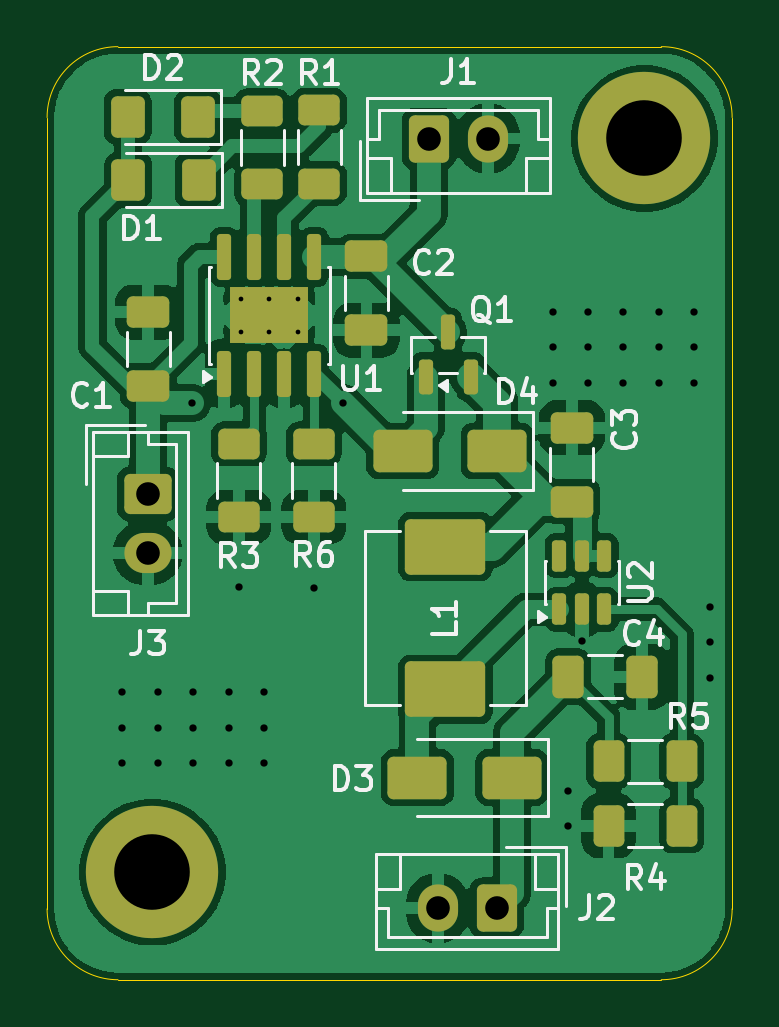
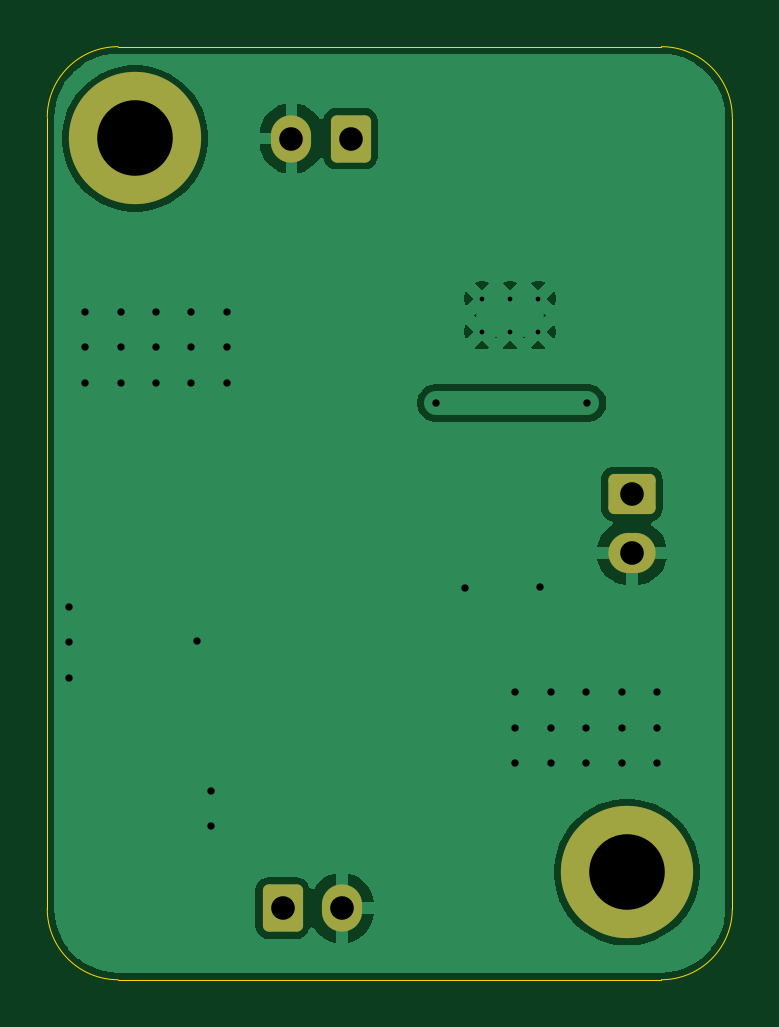
Circuit board: 11 layer files. Board 29.0 x 39.5 mm.
- bottom_copper: LiPo_Charge_Boost-B_Cu.gbr (29788 bytes)
- bottom_mask: LiPo_Charge_Boost-B_Mask.gbr (1864 bytes)
- paste: LiPo_Charge_Boost-B_Paste.gbr (475 bytes)
- bottom_silk: LiPo_Charge_Boost-B_Silkscreen.gbr (476 bytes)
- outline: LiPo_Charge_Boost-Edge_Cuts.gbr (1022 bytes)
- top_copper: LiPo_Charge_Boost-F_Cu.gbr (89016 bytes)
- top_mask: LiPo_Charge_Boost-F_Mask.gbr (4815 bytes)
- paste: LiPo_Charge_Boost-F_Paste.gbr (4141 bytes)
- top_silk: LiPo_Charge_Boost-F_Silkscreen.gbr (26916 bytes)
- drill: LiPo_Charge_Boost-NPTH.drl (281 bytes)
- drill: LiPo_Charge_Boost-PTH.drl (1427 bytes)

=== bottom_copper: LiPo_Charge_Boost-B_Cu.gbr (29788 bytes, source omitted) ===
=== bottom_mask: LiPo_Charge_Boost-B_Mask.gbr (1864 bytes, source withheld) ===
=== paste: LiPo_Charge_Boost-B_Paste.gbr ===
%TF.GenerationSoftware,KiCad,Pcbnew,9.0.7*%
%TF.CreationDate,2026-05-02T19:19:33+05:30*%
%TF.ProjectId,LiPo_Charge_Boost,4c69506f-5f43-4686-9172-67655f426f6f,rev?*%
%TF.SameCoordinates,Original*%
%TF.FileFunction,Paste,Bot*%
%TF.FilePolarity,Positive*%
%FSLAX46Y46*%
G04 Gerber Fmt 4.6, Leading zero omitted, Abs format (unit mm)*
G04 Created by KiCad (PCBNEW 9.0.7) date 2026-05-02 19:19:33*
%MOMM*%
%LPD*%
G01*
G04 APERTURE LIST*
G04 APERTURE END LIST*
M02*

=== bottom_silk: LiPo_Charge_Boost-B_Silkscreen.gbr ===
%TF.GenerationSoftware,KiCad,Pcbnew,9.0.7*%
%TF.CreationDate,2026-05-02T19:19:33+05:30*%
%TF.ProjectId,LiPo_Charge_Boost,4c69506f-5f43-4686-9172-67655f426f6f,rev?*%
%TF.SameCoordinates,Original*%
%TF.FileFunction,Legend,Bot*%
%TF.FilePolarity,Positive*%
%FSLAX46Y46*%
G04 Gerber Fmt 4.6, Leading zero omitted, Abs format (unit mm)*
G04 Created by KiCad (PCBNEW 9.0.7) date 2026-05-02 19:19:33*
%MOMM*%
%LPD*%
G01*
G04 APERTURE LIST*
G04 APERTURE END LIST*
M02*

=== outline: LiPo_Charge_Boost-Edge_Cuts.gbr ===
%TF.GenerationSoftware,KiCad,Pcbnew,9.0.7*%
%TF.CreationDate,2026-05-02T19:19:33+05:30*%
%TF.ProjectId,LiPo_Charge_Boost,4c69506f-5f43-4686-9172-67655f426f6f,rev?*%
%TF.SameCoordinates,Original*%
%TF.FileFunction,Profile,NP*%
%FSLAX46Y46*%
G04 Gerber Fmt 4.6, Leading zero omitted, Abs format (unit mm)*
G04 Created by KiCad (PCBNEW 9.0.7) date 2026-05-02 19:19:33*
%MOMM*%
%LPD*%
G01*
G04 APERTURE LIST*
%TA.AperFunction,Profile*%
%ADD10C,0.050000*%
%TD*%
G04 APERTURE END LIST*
D10*
X53000000Y-69500000D02*
G75*
G02*
X50000000Y-66500000I0J3000000D01*
G01*
X50000000Y-66500000D02*
X50000000Y-33000000D01*
X79000000Y-66500000D02*
G75*
G02*
X76000000Y-69500000I-3000000J0D01*
G01*
X76000000Y-69500000D02*
X53000000Y-69500000D01*
X79000000Y-33000000D02*
X79000000Y-66500000D01*
X50000000Y-33000000D02*
G75*
G02*
X53000000Y-30000000I3000000J0D01*
G01*
X76000000Y-30000000D02*
G75*
G02*
X79000000Y-33000000I0J-3000000D01*
G01*
X53000000Y-30000000D02*
X76000000Y-30000000D01*
M02*

=== top_copper: LiPo_Charge_Boost-F_Cu.gbr (89016 bytes, source omitted) ===
=== top_mask: LiPo_Charge_Boost-F_Mask.gbr ===
%TF.GenerationSoftware,KiCad,Pcbnew,9.0.7*%
%TF.CreationDate,2026-05-02T19:19:33+05:30*%
%TF.ProjectId,LiPo_Charge_Boost,4c69506f-5f43-4686-9172-67655f426f6f,rev?*%
%TF.SameCoordinates,Original*%
%TF.FileFunction,Soldermask,Top*%
%TF.FilePolarity,Negative*%
%FSLAX46Y46*%
G04 Gerber Fmt 4.6, Leading zero omitted, Abs format (unit mm)*
G04 Created by KiCad (PCBNEW 9.0.7) date 2026-05-02 19:19:33*
%MOMM*%
%LPD*%
G01*
G04 APERTURE LIST*
G04 Aperture macros list*
%AMRoundRect*
0 Rectangle with rounded corners*
0 $1 Rounding radius*
0 $2 $3 $4 $5 $6 $7 $8 $9 X,Y pos of 4 corners*
0 Add a 4 corners polygon primitive as box body*
4,1,4,$2,$3,$4,$5,$6,$7,$8,$9,$2,$3,0*
0 Add four circle primitives for the rounded corners*
1,1,$1+$1,$2,$3*
1,1,$1+$1,$4,$5*
1,1,$1+$1,$6,$7*
1,1,$1+$1,$8,$9*
0 Add four rect primitives between the rounded corners*
20,1,$1+$1,$2,$3,$4,$5,0*
20,1,$1+$1,$4,$5,$6,$7,0*
20,1,$1+$1,$6,$7,$8,$9,0*
20,1,$1+$1,$8,$9,$2,$3,0*%
G04 Aperture macros list end*
%ADD10RoundRect,0.250000X0.600000X0.750000X-0.600000X0.750000X-0.600000X-0.750000X0.600000X-0.750000X0*%
%ADD11O,1.700000X2.000000*%
%ADD12RoundRect,0.250000X-0.625000X0.400000X-0.625000X-0.400000X0.625000X-0.400000X0.625000X0.400000X0*%
%ADD13RoundRect,0.250000X0.650000X-0.412500X0.650000X0.412500X-0.650000X0.412500X-0.650000X-0.412500X0*%
%ADD14RoundRect,0.250000X-0.400000X-0.625000X0.400000X-0.625000X0.400000X0.625000X-0.400000X0.625000X0*%
%ADD15RoundRect,0.250001X0.462499X0.624999X-0.462499X0.624999X-0.462499X-0.624999X0.462499X-0.624999X0*%
%ADD16RoundRect,0.250000X-0.650000X0.412500X-0.650000X-0.412500X0.650000X-0.412500X0.650000X0.412500X0*%
%ADD17RoundRect,0.250000X-0.412500X-0.650000X0.412500X-0.650000X0.412500X0.650000X-0.412500X0.650000X0*%
%ADD18RoundRect,0.150000X0.150000X-0.587500X0.150000X0.587500X-0.150000X0.587500X-0.150000X-0.587500X0*%
%ADD19C,3.600000*%
%ADD20C,5.600000*%
%ADD21RoundRect,0.150000X0.150000X-0.825000X0.150000X0.825000X-0.150000X0.825000X-0.150000X-0.825000X0*%
%ADD22R,3.300000X2.410000*%
%ADD23RoundRect,0.250000X1.000000X0.650000X-1.000000X0.650000X-1.000000X-0.650000X1.000000X-0.650000X0*%
%ADD24RoundRect,0.235000X-1.465000X0.940000X-1.465000X-0.940000X1.465000X-0.940000X1.465000X0.940000X0*%
%ADD25RoundRect,0.250000X-0.600000X-0.750000X0.600000X-0.750000X0.600000X0.750000X-0.600000X0.750000X0*%
%ADD26RoundRect,0.150000X0.150000X-0.512500X0.150000X0.512500X-0.150000X0.512500X-0.150000X-0.512500X0*%
%ADD27RoundRect,0.250000X-0.750000X0.600000X-0.750000X-0.600000X0.750000X-0.600000X0.750000X0.600000X0*%
%ADD28O,2.000000X1.700000*%
%ADD29RoundRect,0.250000X0.400000X0.625000X-0.400000X0.625000X-0.400000X-0.625000X0.400000X-0.625000X0*%
G04 APERTURE END LIST*
D10*
%TO.C,J2*%
X69037200Y-66471800D03*
D11*
X66537200Y-66471800D03*
%TD*%
D12*
%TO.C,R6*%
X61295600Y-46816399D03*
X61295600Y-49916401D03*
%TD*%
D13*
%TO.C,C3*%
X72217600Y-49255400D03*
X72217600Y-46130400D03*
%TD*%
D14*
%TO.C,R5*%
X73766399Y-60253600D03*
X76866401Y-60253600D03*
%TD*%
D15*
%TO.C,D1*%
X56412600Y-35641000D03*
X53437600Y-35641000D03*
%TD*%
D16*
%TO.C,C2*%
X63518400Y-38876100D03*
X63518400Y-42001100D03*
%TD*%
D12*
%TO.C,R2*%
X59105000Y-32719399D03*
X59105000Y-35819401D03*
%TD*%
D17*
%TO.C,C4*%
X72052100Y-56672200D03*
X75177100Y-56672200D03*
%TD*%
D18*
%TO.C,Q1*%
X66025000Y-43972200D03*
X67925000Y-43972200D03*
X66975000Y-42097199D03*
%TD*%
D19*
%TO.C,H1*%
X75285600Y-33883600D03*
D20*
X75285600Y-33883600D03*
%TD*%
D21*
%TO.C,U1*%
X57504800Y-43842200D03*
X58774800Y-43842200D03*
X60044800Y-43842200D03*
X61314800Y-43842200D03*
X61314800Y-38892200D03*
X60044800Y-38892200D03*
X58774800Y-38892200D03*
X57504800Y-38892200D03*
D22*
X59409800Y-41367200D03*
%TD*%
D23*
%TO.C,D3*%
X69677600Y-60939400D03*
X65677598Y-60939400D03*
%TD*%
%TO.C,D4*%
X69055201Y-47121800D03*
X65055199Y-47121800D03*
%TD*%
D24*
%TO.C,L1*%
X66858200Y-51160400D03*
X66858200Y-57210400D03*
%TD*%
D25*
%TO.C,J1*%
X66161600Y-33888400D03*
D11*
X68661600Y-33888400D03*
%TD*%
D26*
%TO.C,U2*%
X71689202Y-53816400D03*
X72639201Y-53816400D03*
X73589200Y-53816400D03*
X73589200Y-51541400D03*
X72639201Y-51541400D03*
X71689202Y-51541400D03*
%TD*%
D27*
%TO.C,J3*%
X54254400Y-48935000D03*
D28*
X54254400Y-51435000D03*
%TD*%
D19*
%TO.C,H2*%
X54457600Y-64947800D03*
D20*
X54457600Y-64947800D03*
%TD*%
D15*
%TO.C,D2*%
X56387200Y-32974000D03*
X53412200Y-32974000D03*
%TD*%
D12*
%TO.C,R3*%
X58114400Y-46813399D03*
X58114400Y-49913401D03*
%TD*%
D13*
%TO.C,C1*%
X54279800Y-44361500D03*
X54279800Y-41236500D03*
%TD*%
D12*
%TO.C,R1*%
X61518000Y-32693999D03*
X61518000Y-35794001D03*
%TD*%
D29*
%TO.C,R4*%
X76866401Y-62979401D03*
X73766399Y-62979401D03*
%TD*%
M02*

=== paste: LiPo_Charge_Boost-F_Paste.gbr ===
%TF.GenerationSoftware,KiCad,Pcbnew,9.0.7*%
%TF.CreationDate,2026-05-02T19:19:33+05:30*%
%TF.ProjectId,LiPo_Charge_Boost,4c69506f-5f43-4686-9172-67655f426f6f,rev?*%
%TF.SameCoordinates,Original*%
%TF.FileFunction,Paste,Top*%
%TF.FilePolarity,Positive*%
%FSLAX46Y46*%
G04 Gerber Fmt 4.6, Leading zero omitted, Abs format (unit mm)*
G04 Created by KiCad (PCBNEW 9.0.7) date 2026-05-02 19:19:33*
%MOMM*%
%LPD*%
G01*
G04 APERTURE LIST*
G04 Aperture macros list*
%AMRoundRect*
0 Rectangle with rounded corners*
0 $1 Rounding radius*
0 $2 $3 $4 $5 $6 $7 $8 $9 X,Y pos of 4 corners*
0 Add a 4 corners polygon primitive as box body*
4,1,4,$2,$3,$4,$5,$6,$7,$8,$9,$2,$3,0*
0 Add four circle primitives for the rounded corners*
1,1,$1+$1,$2,$3*
1,1,$1+$1,$4,$5*
1,1,$1+$1,$6,$7*
1,1,$1+$1,$8,$9*
0 Add four rect primitives between the rounded corners*
20,1,$1+$1,$2,$3,$4,$5,0*
20,1,$1+$1,$4,$5,$6,$7,0*
20,1,$1+$1,$6,$7,$8,$9,0*
20,1,$1+$1,$8,$9,$2,$3,0*%
G04 Aperture macros list end*
%ADD10RoundRect,0.250000X-0.625000X0.400000X-0.625000X-0.400000X0.625000X-0.400000X0.625000X0.400000X0*%
%ADD11RoundRect,0.250000X0.650000X-0.412500X0.650000X0.412500X-0.650000X0.412500X-0.650000X-0.412500X0*%
%ADD12RoundRect,0.250000X-0.400000X-0.625000X0.400000X-0.625000X0.400000X0.625000X-0.400000X0.625000X0*%
%ADD13RoundRect,0.250001X0.462499X0.624999X-0.462499X0.624999X-0.462499X-0.624999X0.462499X-0.624999X0*%
%ADD14RoundRect,0.250000X-0.650000X0.412500X-0.650000X-0.412500X0.650000X-0.412500X0.650000X0.412500X0*%
%ADD15RoundRect,0.250000X-0.412500X-0.650000X0.412500X-0.650000X0.412500X0.650000X-0.412500X0.650000X0*%
%ADD16RoundRect,0.150000X0.150000X-0.587500X0.150000X0.587500X-0.150000X0.587500X-0.150000X-0.587500X0*%
%ADD17RoundRect,0.250000X0.440000X-0.255000X0.440000X0.255000X-0.440000X0.255000X-0.440000X-0.255000X0*%
%ADD18RoundRect,0.150000X0.150000X-0.825000X0.150000X0.825000X-0.150000X0.825000X-0.150000X-0.825000X0*%
%ADD19RoundRect,0.250000X1.000000X0.650000X-1.000000X0.650000X-1.000000X-0.650000X1.000000X-0.650000X0*%
%ADD20RoundRect,0.235000X-1.465000X0.940000X-1.465000X-0.940000X1.465000X-0.940000X1.465000X0.940000X0*%
%ADD21RoundRect,0.150000X0.150000X-0.512500X0.150000X0.512500X-0.150000X0.512500X-0.150000X-0.512500X0*%
%ADD22RoundRect,0.250000X0.400000X0.625000X-0.400000X0.625000X-0.400000X-0.625000X0.400000X-0.625000X0*%
G04 APERTURE END LIST*
D10*
%TO.C,R6*%
X61295600Y-46816399D03*
X61295600Y-49916401D03*
%TD*%
D11*
%TO.C,C3*%
X72217600Y-49255400D03*
X72217600Y-46130400D03*
%TD*%
D12*
%TO.C,R5*%
X73766399Y-60253600D03*
X76866401Y-60253600D03*
%TD*%
D13*
%TO.C,D1*%
X56412600Y-35641000D03*
X53437600Y-35641000D03*
%TD*%
D14*
%TO.C,C2*%
X63518400Y-38876100D03*
X63518400Y-42001100D03*
%TD*%
D10*
%TO.C,R2*%
X59105000Y-32719399D03*
X59105000Y-35819401D03*
%TD*%
D15*
%TO.C,C4*%
X72052100Y-56672200D03*
X75177100Y-56672200D03*
%TD*%
D16*
%TO.C,Q1*%
X66025000Y-43972200D03*
X67925000Y-43972200D03*
X66975000Y-42097199D03*
%TD*%
D17*
%TO.C,U1*%
X58584800Y-41967200D03*
X60234800Y-41967200D03*
X58584800Y-40767200D03*
X60234800Y-40767200D03*
D18*
X57504800Y-43842200D03*
X58774800Y-43842200D03*
X60044800Y-43842200D03*
X61314800Y-43842200D03*
X61314800Y-38892200D03*
X60044800Y-38892200D03*
X58774800Y-38892200D03*
X57504800Y-38892200D03*
%TD*%
D19*
%TO.C,D3*%
X69677600Y-60939400D03*
X65677598Y-60939400D03*
%TD*%
%TO.C,D4*%
X69055201Y-47121800D03*
X65055199Y-47121800D03*
%TD*%
D20*
%TO.C,L1*%
X66858200Y-51160400D03*
X66858200Y-57210400D03*
%TD*%
D21*
%TO.C,U2*%
X71689202Y-53816400D03*
X72639201Y-53816400D03*
X73589200Y-53816400D03*
X73589200Y-51541400D03*
X72639201Y-51541400D03*
X71689202Y-51541400D03*
%TD*%
D13*
%TO.C,D2*%
X56387200Y-32974000D03*
X53412200Y-32974000D03*
%TD*%
D10*
%TO.C,R3*%
X58114400Y-46813399D03*
X58114400Y-49913401D03*
%TD*%
D11*
%TO.C,C1*%
X54279800Y-44361500D03*
X54279800Y-41236500D03*
%TD*%
D10*
%TO.C,R1*%
X61518000Y-32693999D03*
X61518000Y-35794001D03*
%TD*%
D22*
%TO.C,R4*%
X76866401Y-62979401D03*
X73766399Y-62979401D03*
%TD*%
M02*

=== top_silk: LiPo_Charge_Boost-F_Silkscreen.gbr (26916 bytes, source omitted) ===
=== drill: LiPo_Charge_Boost-NPTH.drl ===
M48
; DRILL file {KiCad 9.0.7} date 2026-05-02T19:19:38+0530
; FORMAT={-:-/ absolute / metric / decimal}
; #@! TF.CreationDate,2026-05-02T19:19:38+05:30
; #@! TF.GenerationSoftware,Kicad,Pcbnew,9.0.7
; #@! TF.FileFunction,NonPlated,1,2,NPTH
FMAT,2
METRIC
%
G90
G05
M30

=== drill: LiPo_Charge_Boost-PTH.drl ===
M48
; DRILL file {KiCad 9.0.7} date 2026-05-02T19:19:38+0530
; FORMAT={-:-/ absolute / metric / decimal}
; #@! TF.CreationDate,2026-05-02T19:19:38+05:30
; #@! TF.GenerationSoftware,Kicad,Pcbnew,9.0.7
; #@! TF.FileFunction,Plated,1,2,PTH
FMAT,2
METRIC
; #@! TA.AperFunction,Plated,PTH,ComponentDrill
T1C0.200
; #@! TA.AperFunction,Plated,PTH,ViaDrill
T2C0.310
; #@! TA.AperFunction,Plated,PTH,ComponentDrill
T3C1.000
; #@! TA.AperFunction,Plated,PTH,ComponentDrill
T4C3.200
%
G90
G05
T1
X58.21Y-40.667
X58.21Y-42.067
X59.41Y-40.667
X59.41Y-42.067
X60.61Y-40.667
X60.61Y-42.067
T2
X53.185Y-57.328
X53.185Y-58.828
X53.185Y-60.328
X54.685Y-57.328
X54.685Y-58.828
X54.685Y-60.328
X56.134Y-45.085
X56.185Y-57.328
X56.185Y-58.828
X56.185Y-60.328
X57.685Y-57.328
X57.685Y-58.828
X57.685Y-60.328
X58.141Y-52.857
X59.185Y-57.328
X59.185Y-58.828
X59.185Y-60.328
X61.316Y-52.934
X62.535Y-45.085
X71.397Y-41.223
X71.397Y-42.723
X71.397Y-44.223
X72.06Y-61.493
X72.06Y-62.993
X72.644Y-55.143
X72.897Y-41.223
X72.897Y-42.723
X72.897Y-44.223
X74.397Y-41.223
X74.397Y-42.723
X74.397Y-44.223
X75.897Y-41.223
X75.897Y-42.723
X75.897Y-44.223
X77.397Y-41.223
X77.397Y-42.723
X77.397Y-44.223
X78.08Y-53.72
X78.08Y-55.22
X78.08Y-56.72
T3
X54.254Y-48.935
X54.254Y-51.435
X66.162Y-33.888
X66.537Y-66.472
X68.662Y-33.888
X69.037Y-66.472
T4
X54.458Y-64.948
X75.286Y-33.884
M30
